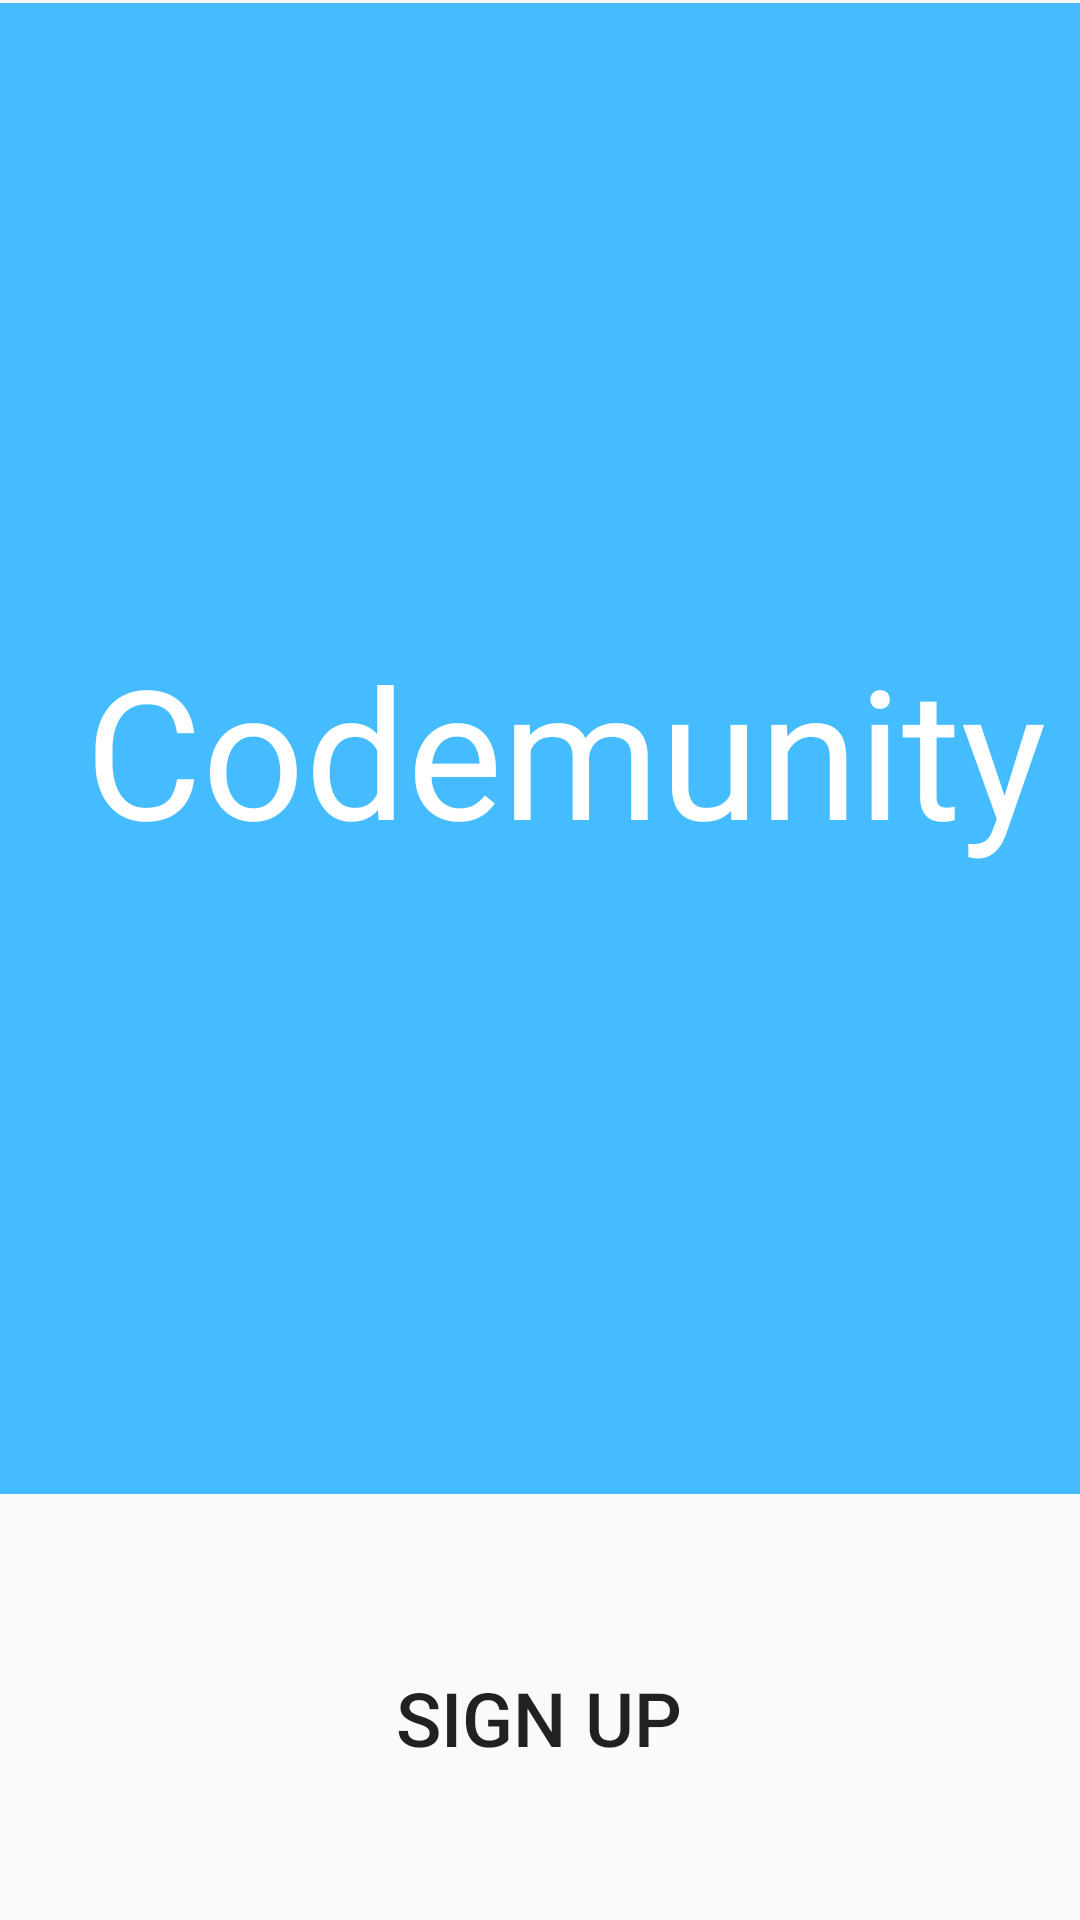

This screen was rendered from an Android layout file. Write that file and the resources it references.
<!-- AndroidManifest.xml: application theme Theme.AppCompat.Light.NoActionBar -->
<!-- res/layout/activity_main.xml -->
<?xml version="1.0" encoding="utf-8"?>
<androidx.constraintlayout.widget.ConstraintLayout xmlns:android="http://schemas.android.com/apk/res/android"
    xmlns:app="http://schemas.android.com/apk/res-auto"
    xmlns:tools="http://schemas.android.com/tools"
    android:layout_width="match_parent"
    android:layout_height="match_parent"
    tools:context=".MainActivity">

    <androidx.constraintlayout.widget.ConstraintLayout
        android:id="@+id/constraintLayout"
        android:layout_width="408dp"
        android:layout_height="497dp"
        android:layout_marginTop="1dp"
        android:background="#44BCFF"
        app:layout_constraintEnd_toEndOf="parent"
        app:layout_constraintHorizontal_bias="0.333"
        app:layout_constraintStart_toStartOf="parent"
        app:layout_constraintTop_toTopOf="parent">

        <TextView
            android:id="@+id/codemunityLbl"
            android:layout_width="wrap_content"
            android:layout_height="wrap_content"
            android:text="@string/cm"
            android:textColor="#FFFFFF"
            android:textSize="60dp"
            app:layout_constraintBottom_toBottomOf="parent"
            app:layout_constraintEnd_toEndOf="parent"
            app:layout_constraintHorizontal_bias="0.498"
            app:layout_constraintStart_toStartOf="parent"
            app:layout_constraintTop_toTopOf="parent" />
    </androidx.constraintlayout.widget.ConstraintLayout>

    <Button
        android:id="@+id/signUpBtn"
        android:layout_width="250dp"
        android:layout_height="77dp"
        android:layout_marginTop="36dp"
        android:background="@drawable/roundstyle"
        android:text="@string/sign_up"
        android:textSize="25dp"
        app:backgroundTint="#44BCFF"
        app:layout_constraintEnd_toEndOf="parent"
        app:layout_constraintHorizontal_bias="0.496"
        app:layout_constraintStart_toStartOf="parent"
        app:layout_constraintTop_toBottomOf="@+id/constraintLayout" />

    <Button
        android:id="@+id/loginBtn"
        android:layout_width="250dp"
        android:layout_height="56dp"
        android:layout_marginTop="16dp"
        android:text="@string/login"
        android:textColor="#000000"
        android:background="@drawable/roundstyle"
        app:backgroundTint="#D6F0FF"
        app:layout_constraintEnd_toEndOf="parent"
        app:layout_constraintHorizontal_bias="0.493"
        app:layout_constraintStart_toStartOf="parent"
        app:layout_constraintTop_toBottomOf="@+id/signUpBtn" />
</androidx.constraintlayout.widget.ConstraintLayout>
<!-- resources referenced by this layout -->
<resources>
  <string name="cm">Codemunity</string>
  <string name="login">Login</string>
  <string name="sign_up">Sign Up</string>
</resources>
